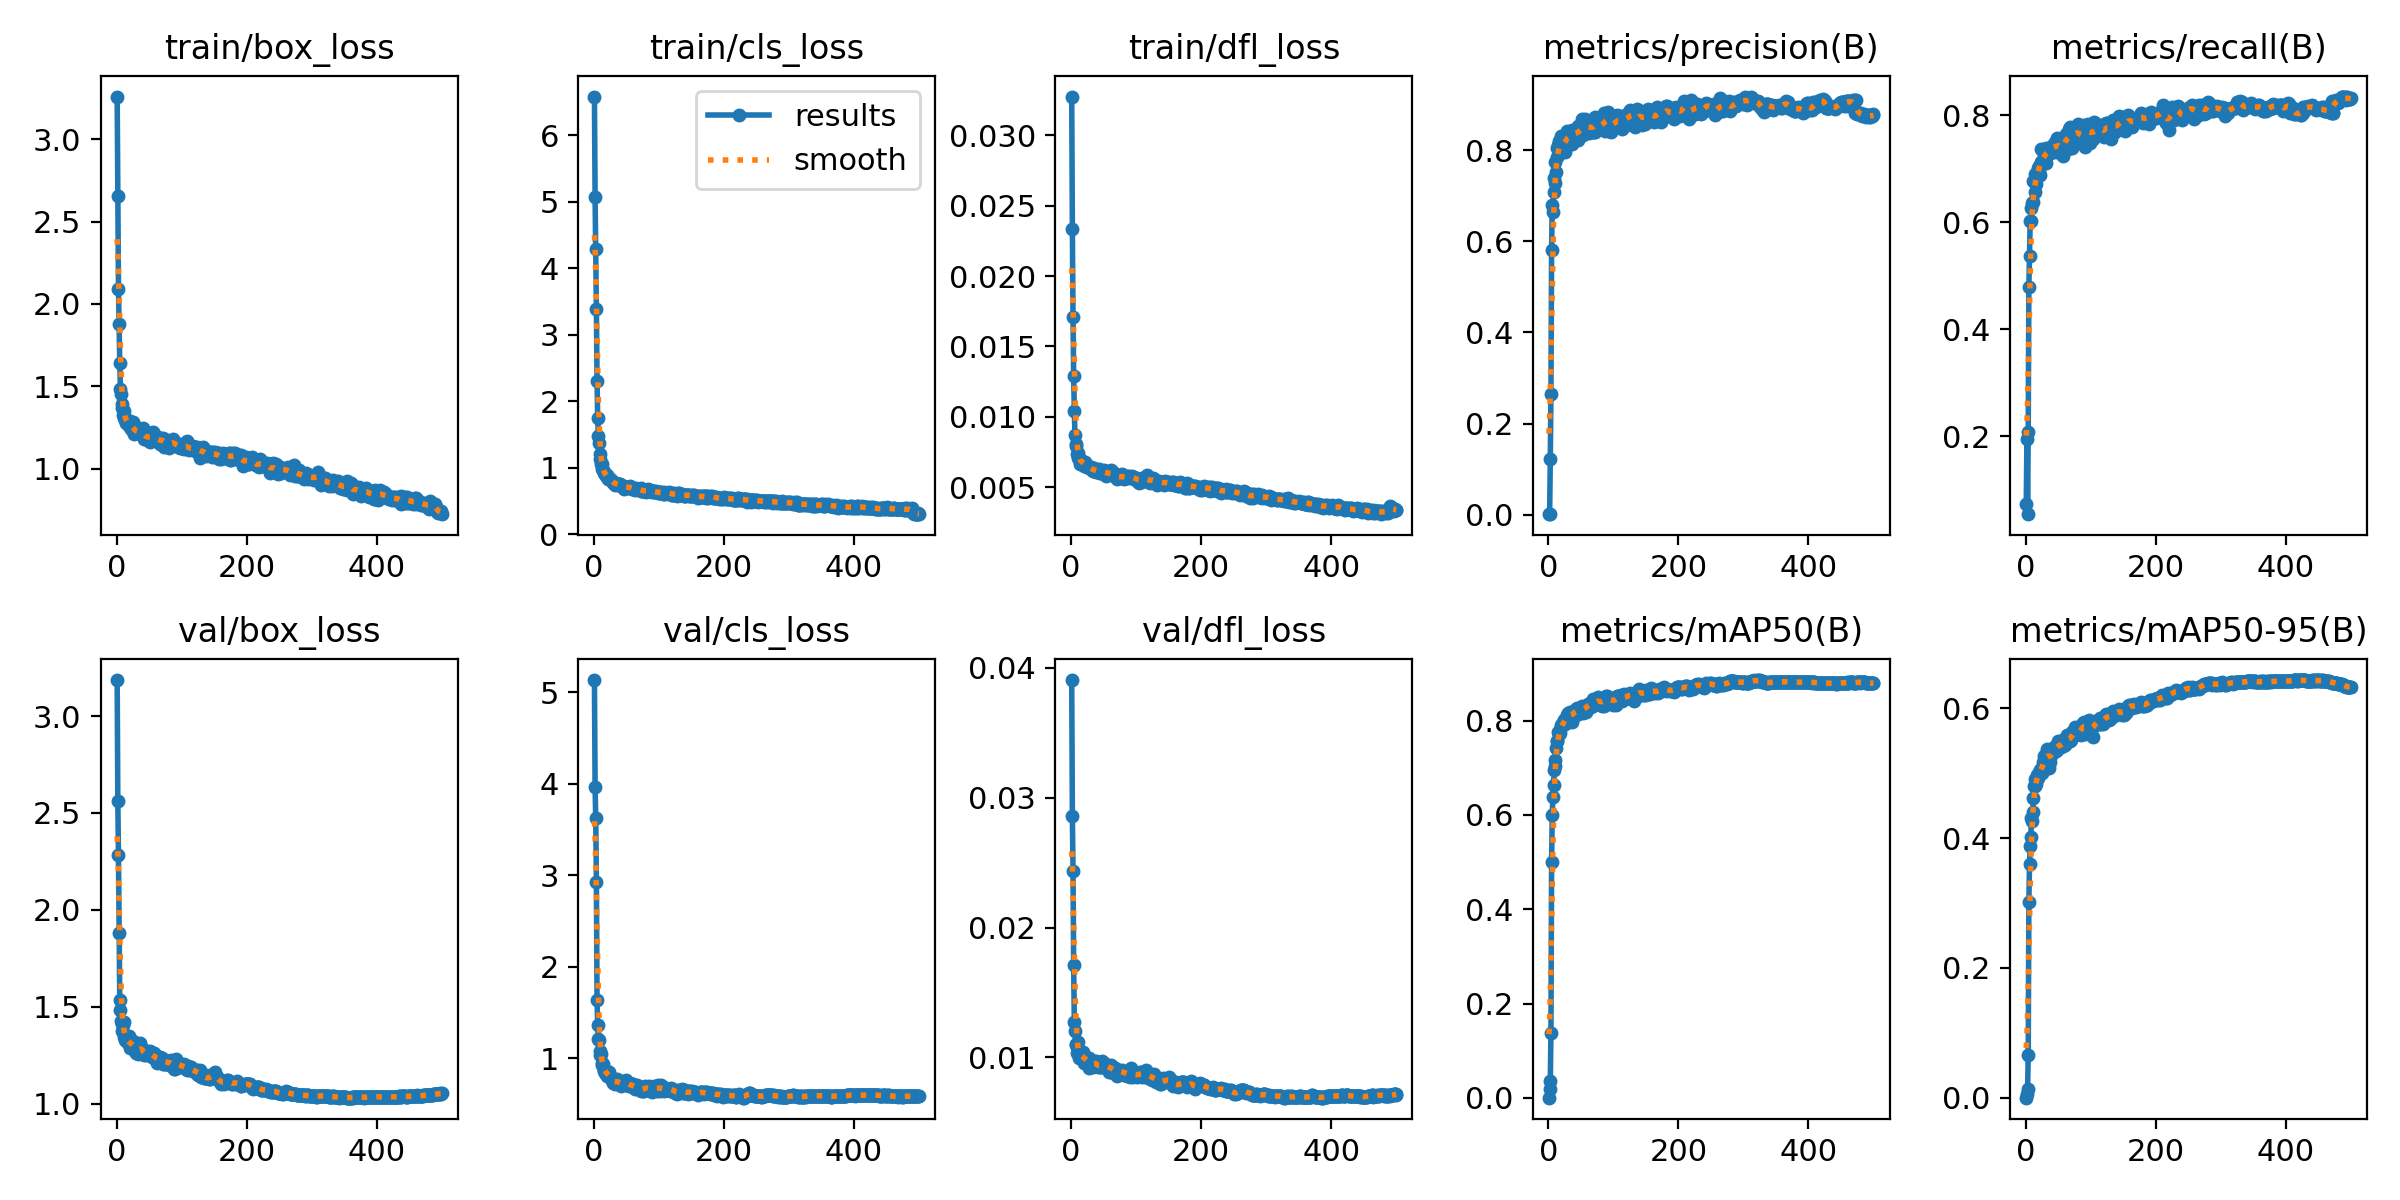

The table this chart was drawn from, first rows:
epoch, time, train/box_loss, train/cls_loss, train/dfl_loss, metrics/precision(B), metrics/recall(B), metrics/mAP50(B), metrics/mAP50-95(B), val/box_loss, val/cls_loss, val/dfl_loss, lr/pg0, lr/pg1, lr/pg2
1, 37.44, 3.259, 6.583, 0.03275, 0.00092, 0.07436, 0.00064, 0.00023, 3.186, 5.136, 0.03905, 0.003314, 0.003314, 0.07017
2, 73.67, 2.653, 5.064, 0.02331, 0.00237, 0.1961, 0.01819, 0.00629, 2.562, 3.967, 0.02855, 0.006634, 0.006634, 0.04016
3, 109.7, 2.094, 4.286, 0.01707, 0.1226, 0.05479, 0.03516, 0.01284, 2.283, 3.623, 0.02437, 0.009941, 0.009941, 0.01013
4, 145.7, 1.877, 3.381, 0.01293, 0.2643, 0.2083, 0.1372, 0.06569, 1.879, 2.932, 0.0171, 0.009941, 0.009941, 0.009941
5, 182, 1.643, 2.307, 0.0104, 0.5815, 0.4797, 0.5011, 0.3014, 1.537, 1.635, 0.01272, 0.009921, 0.009921, 0.009921
6, 218.2, 1.485, 1.748, 0.00872, 0.6803, 0.5364, 0.6005, 0.3601, 1.483, 1.367, 0.01202, 0.009901, 0.009901, 0.009901
7, 254.3, 1.456, 1.482, 0.00807, 0.6656, 0.6022, 0.6373, 0.3878, 1.428, 1.212, 0.01094, 0.009881, 0.009881, 0.009881
8, 290.4, 1.395, 1.364, 0.00795, 0.7089, 0.6027, 0.663, 0.4022, 1.41, 1.201, 0.011, 0.009861, 0.009861, 0.009861
9, 326.5, 1.371, 1.208, 0.00735, 0.7399, 0.6263, 0.6955, 0.4315, 1.375, 1.086, 0.01035, 0.009842, 0.009842, 0.009842
10, 362.6, 1.328, 1.137, 0.00745, 0.7286, 0.6355, 0.7046, 0.4261, 1.406, 1.033, 0.01057, 0.009822, 0.009822, 0.009822
11, 398.2, 1.311, 1.057, 0.0071, 0.7739, 0.6384, 0.7155, 0.4396, 1.422, 1.052, 0.01117, 0.009802, 0.009802, 0.009802
12, 432.7, 1.349, 1.054, 0.00707, 0.753, 0.6772, 0.7421, 0.4611, 1.345, 0.9515, 0.00994, 0.009782, 0.009782, 0.009782
13, 467.1, 1.299, 0.9725, 0.00685, 0.7845, 0.6772, 0.757, 0.4803, 1.327, 0.9239, 0.01002, 0.009762, 0.009762, 0.009762
14, 501.4, 1.302, 0.9649, 0.00663, 0.8042, 0.6562, 0.7567, 0.4803, 1.342, 0.935, 0.01013, 0.009743, 0.009743, 0.009743
15, 535.6, 1.28, 0.9246, 0.00678, 0.8114, 0.6897, 0.7758, 0.4911, 1.323, 0.8596, 0.01021, 0.009723, 0.009723, 0.009723
16, 570.6, 1.279, 0.9268, 0.00692, 0.8209, 0.6709, 0.7705, 0.4833, 1.324, 0.8746, 0.01009, 0.009703, 0.009703, 0.009703
17, 605.3, 1.277, 0.9058, 0.00685, 0.7925, 0.6936, 0.771, 0.4944, 1.32, 0.8376, 0.01004, 0.009683, 0.009683, 0.009683
18, 639.9, 1.286, 0.9056, 0.00677, 0.8053, 0.687, 0.7728, 0.4976, 1.313, 0.8577, 0.01038, 0.009663, 0.009663, 0.009663
19, 674.6, 1.258, 0.8738, 0.00679, 0.8316, 0.7017, 0.7904, 0.4926, 1.35, 0.8299, 0.01018, 0.009644, 0.009644, 0.009644
20, 709.6, 1.279, 0.8547, 0.00654, 0.8249, 0.6967, 0.7867, 0.5012, 1.287, 0.8605, 0.00958, 0.009624, 0.009624, 0.009624
21, 744.4, 1.29, 0.8845, 0.00681, 0.8074, 0.7053, 0.791, 0.4969, 1.321, 0.8099, 0.01001, 0.009604, 0.009604, 0.009604
22, 779, 1.239, 0.8341, 0.00664, 0.8205, 0.6887, 0.7919, 0.5052, 1.312, 0.8362, 0.00993, 0.009584, 0.009584, 0.009584
23, 813.8, 1.279, 0.836, 0.00654, 0.8215, 0.7124, 0.7964, 0.5062, 1.29, 0.8471, 0.00967, 0.009564, 0.009564, 0.009564
24, 848.4, 1.246, 0.8406, 0.00656, 0.7997, 0.7379, 0.8005, 0.5071, 1.316, 0.8053, 0.00985, 0.009545, 0.009545, 0.009545
25, 883.2, 1.286, 0.8339, 0.00645, 0.7969, 0.7157, 0.7924, 0.501, 1.306, 0.8033, 0.00965, 0.009525, 0.009525, 0.009525
26, 919, 1.229, 0.8134, 0.00646, 0.8268, 0.7139, 0.8038, 0.5036, 1.321, 0.7789, 0.00998, 0.009505, 0.009505, 0.009505
27, 954.8, 1.213, 0.8153, 0.00647, 0.8191, 0.715, 0.7982, 0.5179, 1.295, 0.8025, 0.00994, 0.009485, 0.009485, 0.009485
28, 990.8, 1.257, 0.801, 0.00639, 0.829, 0.7192, 0.8099, 0.5131, 1.272, 0.7684, 0.00918, 0.009465, 0.009465, 0.009465
29, 1027, 1.22, 0.7746, 0.00636, 0.843, 0.7276, 0.8113, 0.5268, 1.288, 0.7329, 0.00927, 0.009446, 0.009446, 0.009446
30, 1063, 1.223, 0.7773, 0.00634, 0.8154, 0.7367, 0.8154, 0.5283, 1.261, 0.7482, 0.00944, 0.009426, 0.009426, 0.009426
31, 1098, 1.23, 0.7702, 0.00647, 0.8404, 0.7111, 0.8085, 0.5239, 1.287, 0.7467, 0.00972, 0.009406, 0.009406, 0.009406
32, 1133, 1.218, 0.745, 0.00624, 0.8302, 0.7385, 0.8077, 0.5209, 1.282, 0.7324, 0.00951, 0.009386, 0.009386, 0.009386
33, 1167, 1.228, 0.7589, 0.00629, 0.8314, 0.7354, 0.8185, 0.5374, 1.257, 0.7247, 0.00926, 0.009366, 0.009366, 0.009366
34, 1202, 1.234, 0.7675, 0.00619, 0.8142, 0.7354, 0.8141, 0.5331, 1.269, 0.737, 0.00944, 0.009347, 0.009347, 0.009347
35, 1237, 1.234, 0.7538, 0.00615, 0.8354, 0.7272, 0.8142, 0.5326, 1.281, 0.7641, 0.00963, 0.009327, 0.009327, 0.009327
36, 1271, 1.225, 0.7515, 0.0064, 0.8129, 0.727, 0.7971, 0.5085, 1.315, 0.7756, 0.00971, 0.009307, 0.009307, 0.009307
37, 1306, 1.23, 0.7438, 0.00618, 0.845, 0.7289, 0.817, 0.5256, 1.284, 0.7372, 0.00955, 0.009287, 0.009287, 0.009287
38, 1340, 1.216, 0.7529, 0.0062, 0.8306, 0.7362, 0.8129, 0.5178, 1.292, 0.7461, 0.00972, 0.009267, 0.009267, 0.009267
39, 1374, 1.211, 0.7465, 0.00607, 0.84, 0.7397, 0.8197, 0.5292, 1.282, 0.7382, 0.00942, 0.009248, 0.009248, 0.009248
40, 1409, 1.237, 0.752, 0.00625, 0.8427, 0.7337, 0.8127, 0.5288, 1.284, 0.748, 0.00946, 0.009228, 0.009228, 0.009228
41, 1444, 1.247, 0.7434, 0.00625, 0.8436, 0.7437, 0.822, 0.5323, 1.254, 0.7255, 0.00933, 0.009208, 0.009208, 0.009208
42, 1478, 1.178, 0.7247, 0.00605, 0.8418, 0.7456, 0.8255, 0.5325, 1.251, 0.7037, 0.00923, 0.009188, 0.009188, 0.009188
43, 1512, 1.193, 0.7228, 0.0063, 0.8238, 0.7341, 0.811, 0.5334, 1.268, 0.7418, 0.00938, 0.009168, 0.009168, 0.009168
44, 1548, 1.207, 0.7166, 0.00604, 0.8441, 0.7455, 0.826, 0.5405, 1.265, 0.7161, 0.00925, 0.009149, 0.009149, 0.009149
45, 1583, 1.191, 0.7098, 0.00601, 0.8217, 0.7507, 0.8144, 0.5335, 1.249, 0.7383, 0.00928, 0.009129, 0.009129, 0.009129
46, 1617, 1.2, 0.7219, 0.00608, 0.8533, 0.7317, 0.823, 0.5423, 1.258, 0.7257, 0.00943, 0.009109, 0.009109, 0.009109
47, 1652, 1.177, 0.6808, 0.00606, 0.8439, 0.7329, 0.8163, 0.5343, 1.27, 0.7583, 0.0097, 0.009089, 0.009089, 0.009089
48, 1686, 1.183, 0.7141, 0.00612, 0.845, 0.735, 0.8217, 0.5394, 1.265, 0.7471, 0.00928, 0.009069, 0.009069, 0.009069
49, 1720, 1.193, 0.7067, 0.00605, 0.8314, 0.757, 0.821, 0.535, 1.262, 0.7657, 0.00941, 0.00905, 0.00905, 0.00905
50, 1755, 1.21, 0.7117, 0.00614, 0.8531, 0.7484, 0.8245, 0.549, 1.252, 0.7153, 0.00955, 0.00903, 0.00903, 0.00903
51, 1789, 1.217, 0.7115, 0.00625, 0.842, 0.7555, 0.8275, 0.5472, 1.256, 0.7187, 0.00938, 0.00901, 0.00901, 0.00901
52, 1823, 1.162, 0.7066, 0.00608, 0.8694, 0.7353, 0.8312, 0.5424, 1.272, 0.7278, 0.00941, 0.00899, 0.00899, 0.00899
53, 1858, 1.181, 0.6966, 0.00606, 0.8331, 0.744, 0.8163, 0.5412, 1.26, 0.7221, 0.00918, 0.00897, 0.00897, 0.00897
54, 1892, 1.201, 0.7122, 0.00583, 0.8463, 0.7301, 0.8199, 0.5407, 1.257, 0.7033, 0.00942, 0.008951, 0.008951, 0.008951
55, 1926, 1.184, 0.7086, 0.00602, 0.8385, 0.7502, 0.8242, 0.5455, 1.243, 0.6967, 0.00918, 0.008931, 0.008931, 0.008931
56, 1961, 1.225, 0.7203, 0.00612, 0.8557, 0.7387, 0.8307, 0.5429, 1.238, 0.7366, 0.00935, 0.008911, 0.008911, 0.008911
57, 1995, 1.182, 0.694, 0.00603, 0.8692, 0.7244, 0.8273, 0.5436, 1.248, 0.6973, 0.0094, 0.008891, 0.008891, 0.008891
58, 2029, 1.21, 0.6976, 0.00594, 0.8459, 0.7305, 0.8191, 0.5419, 1.261, 0.7234, 0.00932, 0.008871, 0.008871, 0.008871
59, 2064, 1.173, 0.679, 0.00597, 0.8452, 0.7507, 0.8297, 0.5533, 1.231, 0.7062, 0.00889, 0.008852, 0.008852, 0.008852
60, 2098, 1.199, 0.6911, 0.00594, 0.8573, 0.7429, 0.8289, 0.5493, 1.235, 0.7193, 0.00931, 0.008832, 0.008832, 0.008832
... 440 more rows
